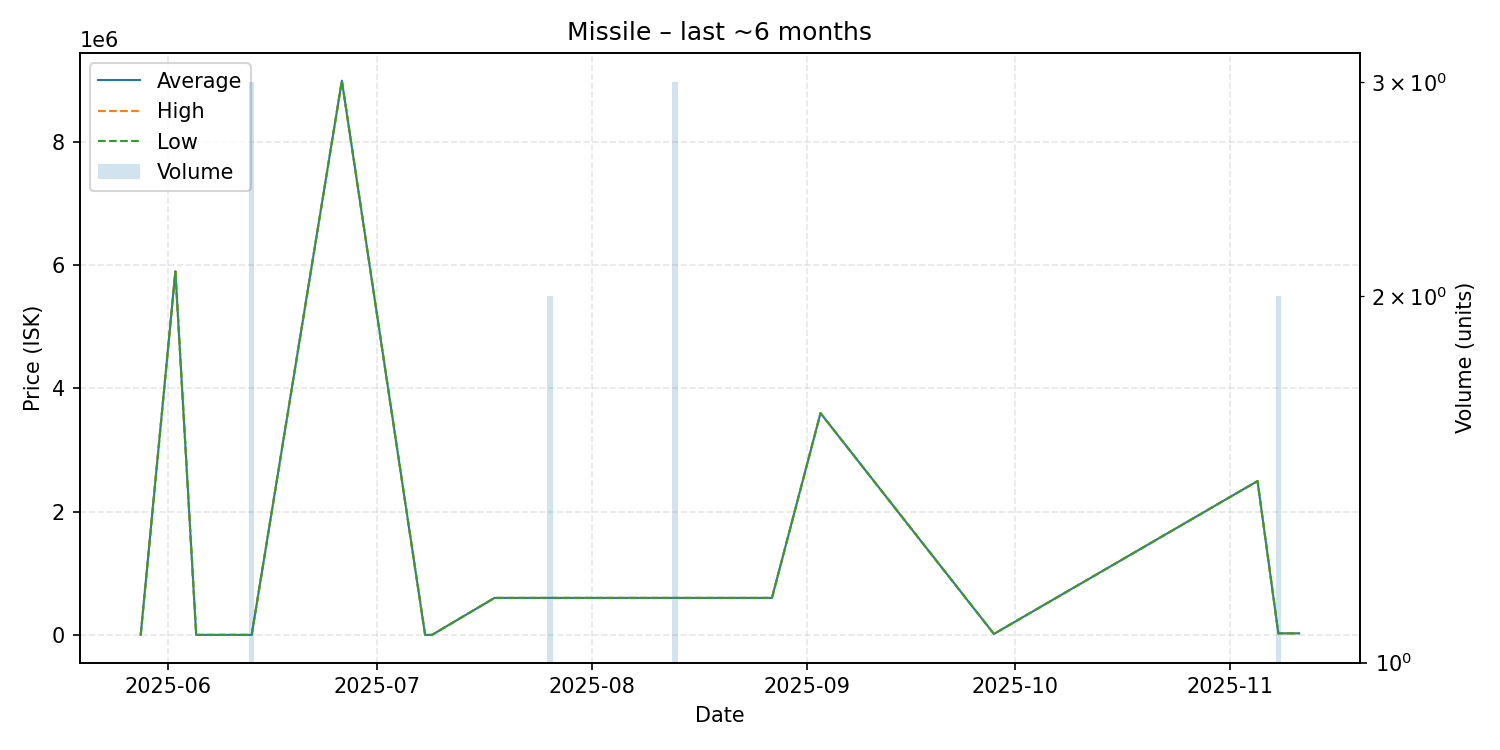

Data behind this chart, as committed beside it:
date, average, highest, lowest, order_count, volume
2025-05-28, 0.01, 0.01, 0.01, 1, 1
2025-06-02, 5900000, 5900000, 5900000, 1, 1
2025-06-05, 0.01, 0.01, 0.01, 1, 1
2025-06-13, 0.01, 0.01, 0.01, 1, 3
2025-06-26, 8996000, 8996000, 8996000, 1, 1
2025-07-08, 0.01, 0.01, 0.01, 1, 1
2025-07-09, 0.01, 0.01, 0.01, 1, 1
2025-07-18, 600000, 600000, 600000, 1, 1
2025-07-19, 600000, 600000, 600000, 1, 1
2025-07-26, 600000, 600000, 600000, 1, 2
2025-08-13, 600000, 600000, 600000, 1, 3
2025-08-17, 600000, 600000, 600000, 1, 1
2025-08-26, 600000, 600000, 600000, 1, 1
2025-08-27, 600000, 600000, 600000, 1, 1
2025-09-03, 3600000, 3600000, 3600000, 1, 1
2025-09-28, 15000, 15000, 15000, 1, 1
2025-11-05, 2497000, 2497000, 2497000, 1, 1
2025-11-08, 25000, 25000, 25000, 2, 2
2025-11-11, 25000, 25000, 25000, 1, 1
